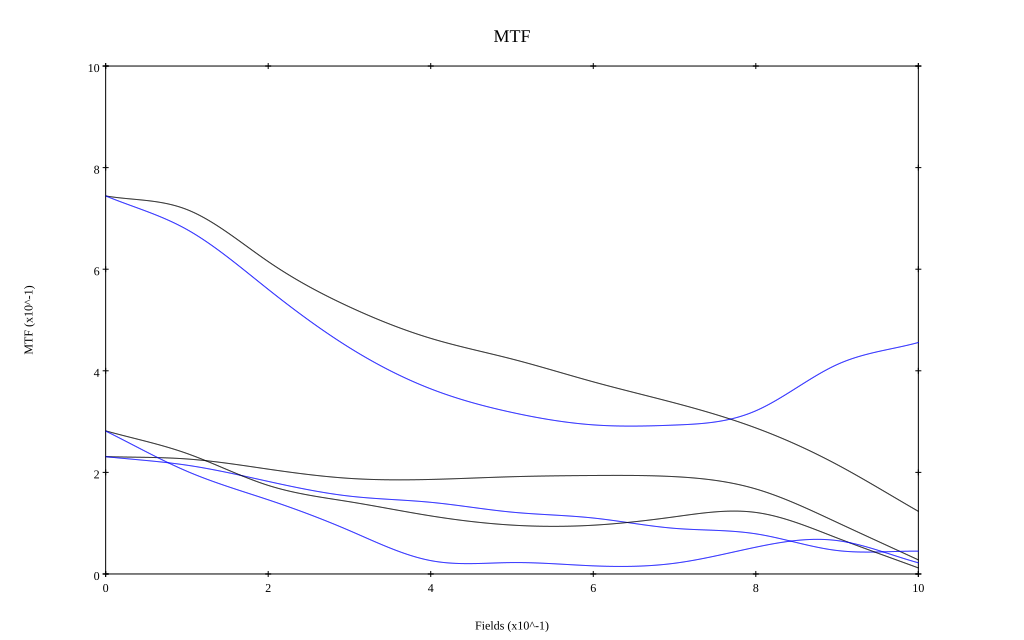

The file beside this chart, header and first rows:
, 0, 0.1, 0.2, 0.3, 0.4, 0.5, 0.6, 0.7, 0.8, 0.9, 1
10 sag, 0.744, 0.717, 0.615, 0.526, 0.464, 0.423, 0.378, 0.337, 0.287, 0.215, 0.123
10 tan, 0.744, 0.678, 0.56, 0.445, 0.364, 0.318, 0.294, 0.293, 0.321, 0.412, 0.456
30 sag, 0.231, 0.226, 0.206, 0.188, 0.186, 0.191, 0.194, 0.192, 0.167, 0.101, 0.028
30 tan, 0.231, 0.214, 0.182, 0.153, 0.141, 0.122, 0.11, 0.09, 0.079, 0.046, 0.045
50 sag, 0.282, 0.237, 0.174, 0.142, 0.114, 0.096, 0.096, 0.113, 0.121, 0.071, 0.012
50 tan, 0.281, 0.202, 0.146, 0.085, 0.026, 0.022, 0.016, 0.021, 0.053, 0.066, 0.022
